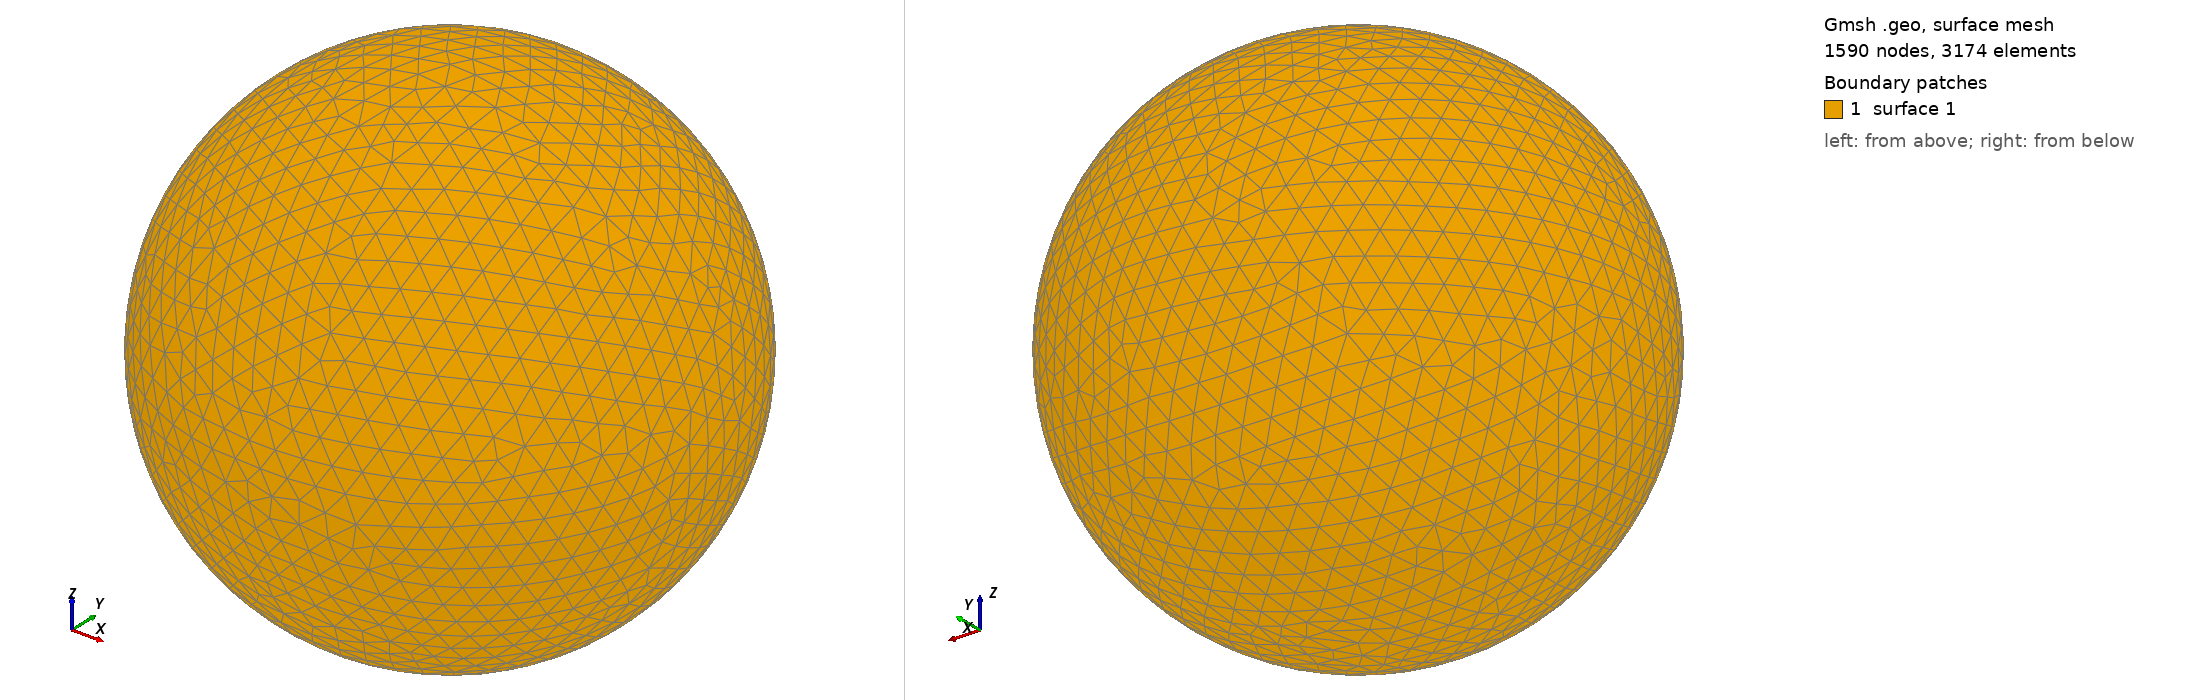

Gmsh geometry script, surface-meshed: 1590 nodes, 3174 surface elements. Boundary patches (legend numbers): 1 surface 1. Left view from above one corner, right view from below the opposite corner. The script declares no physical surfaces, so the legend lists its geometric surfaces. The drawing asked Gmsh for element sizes between 1% and 20% of the model's largest extent; the script's own settings can give other sizes.

=== shot2255.geo (drawn) ===
SetFactory("OpenCASCADE");
Point(1) = {0,0,0,0};
Sphere(1) = {0,0,0,0.32860000};
MeshSize{ PointsOf{ Surface{:}; } } = 0.032860000;
Mesh.ElementOrder=1;
Mesh.Format=39;
